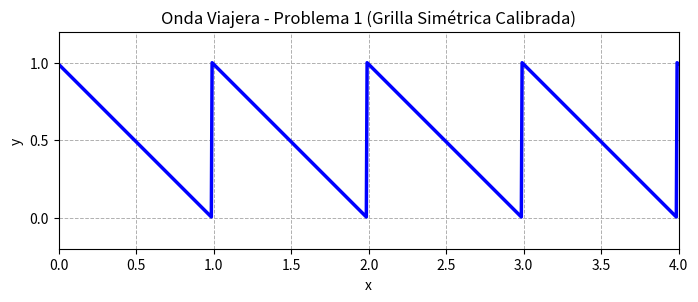

Source code (Python): (Note: this script raises an exception after producing the figure.)
import matplotlib.pyplot as plt
import numpy as np

plt.close("all")
plt.ion()
fig, ax = plt.subplots(figsize=(8, 6))

a = 1.0
v = 1.0
tfin = 10.0
dt = 0.03

x_min = 0
x_max = 4 * a
x = np.arange(x_min, x_max, 0.005)

(line,) = ax.plot([], [], "b-", lw=2.5)
ax.set_xlim(x_min, x_max)
ax.set_ylim(-0.2, a + 0.2)

ax.set_aspect("equal", adjustable="box")

ax.set_xticks(np.arange(x_min, x_max + 0.5, 0.5))
ax.set_yticks(np.arange(0, a + 0.5, 0.5))

ax.set_xlabel("x")
ax.set_ylabel("y")
ax.set_title("Onda Viajera - Problema 1 (Grilla Simétrica Calibrada)")
ax.grid(True, which="both", linestyle="--", linewidth=0.7)

for t in np.arange(0, tfin, dt):
    argumento = (x - v * t) % a
    y = -argumento + a
    line.set_data(x, y)

    plt.draw()
    plt.pause(0.01)

plt.ioff()
plt.savefig("Lab07/img/lab/1/11_onda_viajera.png", dpi=300)
plt.show()
